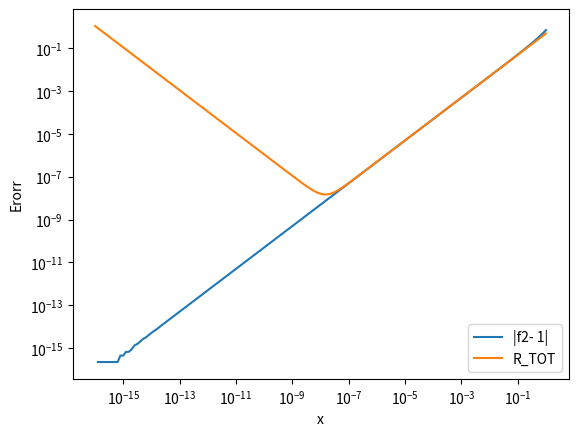

Python code for this plot:
import numpy as np
import matplotlib.pyplot as plt
import math

x = np.linspace(0, 16, 161)
x = 10 ** -x

my = (1/2)*2 ** (-(52))


f2 = (np.exp(x)-1)/ (np.log(np.exp(x)))
f3 = (x/2)
f4 = (my/np.abs(x))


plt.loglog(x, np.abs(f2-1), label='|f2- 1|')
plt.loglog(x, (f3+f4), label='R_TOT')
plt.legend()
plt.xlabel('x')
plt.ylabel('Erorr')
plt.show()
